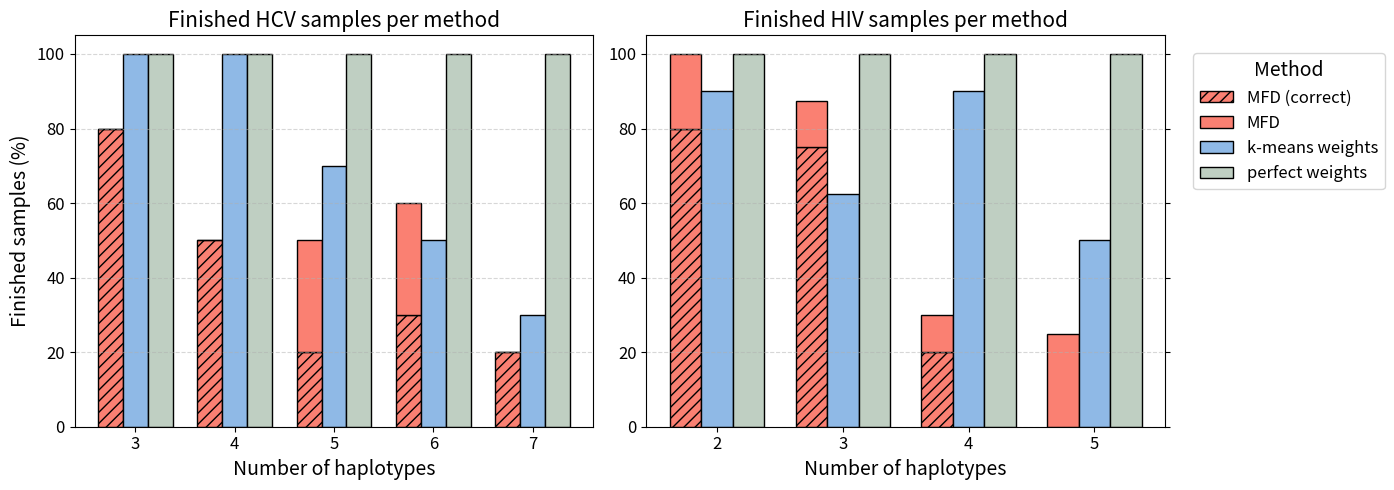

Write the Python code that produced this figure. (Note: this script raises an exception after producing the figure.)
import matplotlib.pyplot as plt
import numpy as np
import os

# HCV data
x_hcv = np.array([3, 4, 5, 6, 7])
mfd_hcv = np.array([80, 50, 50, 60, 20])
mfd_fast_hcv = np.array([80, 50, 20, 30, 20])
perfect_weights_hcv = [100, 100, 100, 100, 100]
k_means_weights_hcv = [100, 100, 70, 50, 30]

# HIV data (example values, replace with your actual data)
x_hiv = np.array([2, 3, 4, 5])
mfd_hiv = np.array([100, 87.5, 30, 25])
mfd_fast_hiv = np.array([80, 75, 20, 0])
perfect_weights_hiv = [100, 100, 100, 100]
k_means_weights_hiv = [90, 62.5, 90, 50]

bar_width = 0.25
offset = [-bar_width, 0, bar_width]
colors = ['salmon', '#8FB9E6', '#BFCFC2']

fig, axs = plt.subplots(1, 2, figsize=(14, 5), sharey=True)

def plot_finished_instances(ax, x, mfd, mfd_fast, perfect_weights, k_means_weights, title):
    x_indices = np.arange(len(x))
    
    ax.bar(x_indices + offset[0], mfd_fast, width=bar_width,
           color=colors[0], hatch='///', edgecolor='black', label='MFD (correct)')
    
    mfd_top = mfd - mfd_fast
    mfd_top[mfd_top < 0] = 0
    ax.bar(x_indices + offset[0], mfd_top, width=bar_width,
           bottom=mfd_fast, color=colors[0], edgecolor='black', label='MFD')
    
    ax.bar(x_indices + offset[1], k_means_weights, width=bar_width,
           label='k-means weights', color=colors[1], edgecolor='black')
    ax.bar(x_indices + offset[2], perfect_weights, width=bar_width,
           label='perfect weights', color=colors[2], edgecolor='black')
    
    ax.set_xlabel('Number of haplotypes', fontsize=14)
    ax.set_title(title, fontsize=15)
    ax.set_xticks(x_indices)
    ax.set_xticklabels(x)
    ax.tick_params(axis='both', labelsize=12)
    ax.set_ylim(0, 105)
    ax.grid(True, axis='y', linestyle='--', alpha=0.5)

# Plot HCV data
plot_finished_instances(axs[0], x_hcv, mfd_hcv, mfd_fast_hcv, perfect_weights_hcv, k_means_weights_hcv, 'Finished HCV samples per method')
axs[0].set_ylabel('Finished samples (%)', fontsize=14)

# Plot HIV data
plot_finished_instances(axs[1], x_hiv, mfd_hiv, mfd_fast_hiv, perfect_weights_hiv, k_means_weights_hiv, 'Finished HIV samples per method')

# Make y-axis labels and ticks visible on the right plot (HIV)
axs[1].yaxis.set_ticks_position('both')
axs[1].tick_params(axis='y', labelleft=True)

# Adjust layout BEFORE adding legend
plt.tight_layout(rect=[0, 0, 0.85, 1])

# Add legend on the right side of the figure
handles, labels = axs[0].get_legend_handles_labels()
fig.legend(handles, labels, title="Method", bbox_to_anchor=(0.85, 0.9), loc='upper left', fontsize=12, title_fontsize=14)

# Save with bbox_inches='tight' so legend is not cut off
output_dir = '/tudelft.net/staff-umbrella/FlowDecomposition/flow_assembly/run_flowpaths/output/graphs/finished_graphs'
os.makedirs(output_dir, exist_ok=True)
output_path = os.path.join(output_dir, 'finished_instances_barplot_color_weights_striped_side_by_side_colors adjusted.png')
plt.savefig(output_path, dpi=300, bbox_inches='tight')

plt.show()
